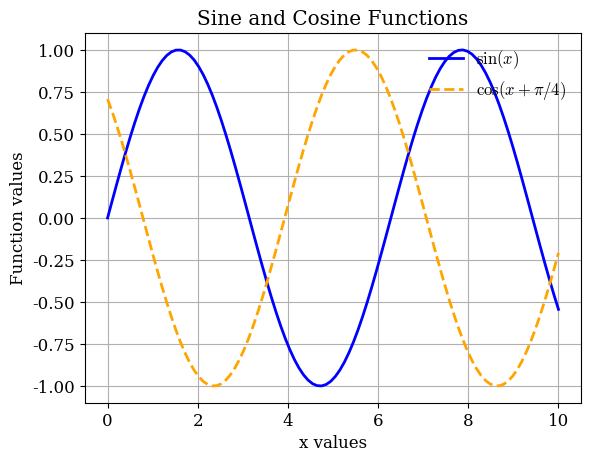

Reproduce this figure in Python.
import matplotlib.pyplot as plt
import numpy as np

USE_LATEX_STYLE = True

plt.rcParams.update({
	'font.size': 12,
	'axes.grid': True,
	'font.family': 'serif',
    'mathtext.fontset': 'cm'
}
)

# sample on ploting a simple line graph
x = np.linspace(0, 10, 100)
y1 = np.sin(x)
y2 = np.cos(x+np.pi/4)
fig, ax = plt.subplots()
ax.plot(x, y1, label=r'$\sin(x)$', color='blue', linestyle='-', linewidth=2)
ax.plot(x, y2, label=r'$\cos(x + \pi/4)$', color='orange', linestyle='--', linewidth=2)
ax.set_title('Sine and Cosine Functions')
ax.set_xlabel('x values')
ax.set_ylabel('Function values')
plt.legend(frameon=False, loc='upper right')
plt.show()
plt.close()
